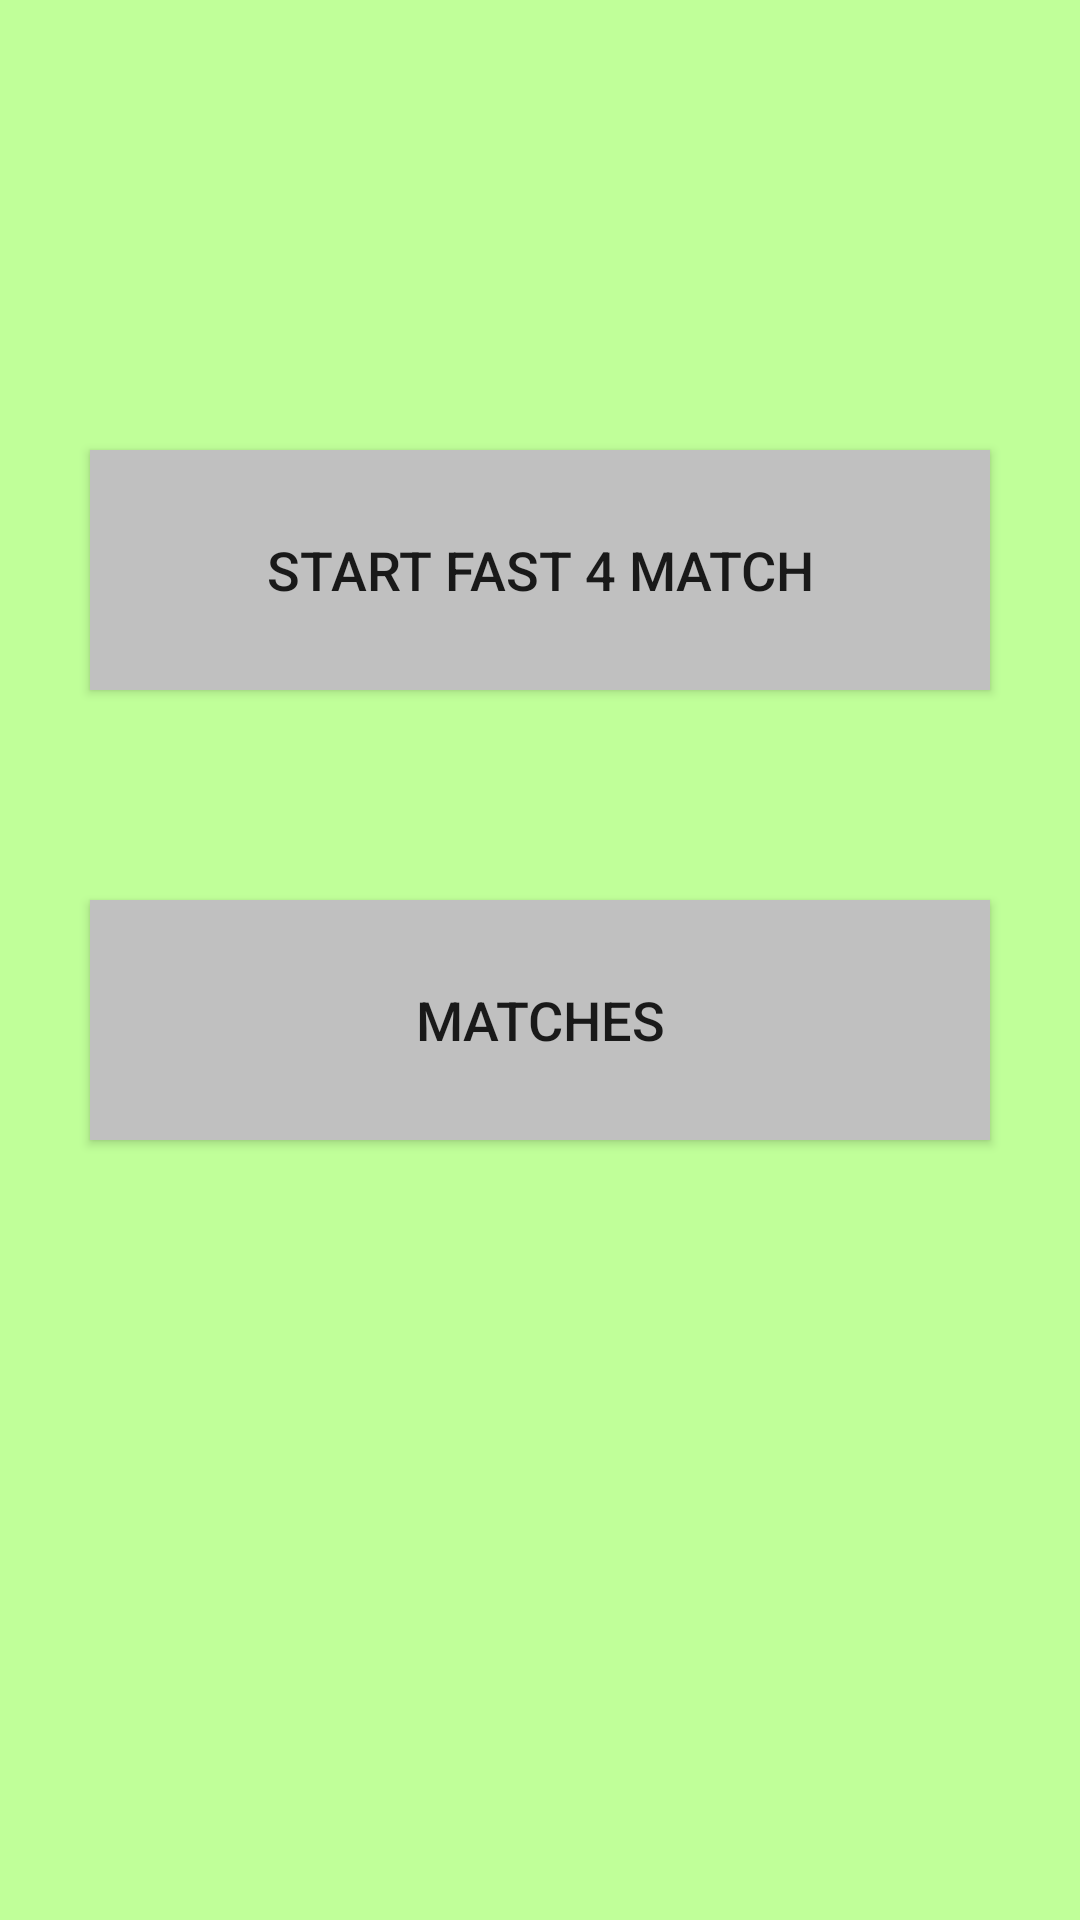

Write the Android layout XML for this screen, with the resource values it uses.
<!-- AndroidManifest.xml: application theme Theme.MyTennisInsight -->
<!-- res/layout/home_activity_layout.xml -->
<?xml version="1.0" encoding="utf-8"?>
<FrameLayout xmlns:android="http://schemas.android.com/apk/res/android"
    android:layout_width="match_parent"
    android:layout_height="match_parent"
    android:background="@color/transparent_green">
    <androidx.appcompat.widget.AppCompatButton
        android:id="@+id/home_start_button"
        android:layout_width="300dp"
        android:layout_height="80dp"
        android:background="@color/silver"
        android:layout_marginTop="150dp"
        android:layout_gravity="center_horizontal"
        android:text="@string/home_start_button"
        android:textSize="@dimen/subtitleTextSize" />
    <androidx.appcompat.widget.AppCompatButton
        android:id="@+id/home_matches_button"
        android:layout_width="300dp"
        android:layout_height="80dp"
        android:background="@color/silver"
        android:layout_marginTop="300dp"
        android:layout_gravity="center_horizontal"
        android:text="@string/home_matches_button"
        android:textSize="@dimen/subtitleTextSize" />

</FrameLayout>
<!-- resources referenced by this layout -->
<resources>
  <color name="silver">#C0C0C0</color>
  <color name="transparent_green">#6662FF00</color>
  <dimen name="subtitleTextSize">18sp</dimen>
  <string name="home_matches_button">Matches</string>
  <string name="home_start_button">START Fast 4 Match</string>
  <style name="Theme.MyTennisInsight" parent="Theme.MaterialComponents.DayNight.NoActionBar">
  
          <item name="colorPrimary">@color/purple_500</item>
          <item name="colorPrimaryVariant">@color/purple_700</item>
          <item name="colorOnPrimary">@color/white</item>
  
          <item name="colorSecondary">@color/teal_200</item>
          <item name="colorSecondaryVariant">@color/teal_700</item>
          <item name="colorOnSecondary">@color/black</item>
  
          <item name="android:statusBarColor" tools:targetApi="l">?attr/colorPrimaryVariant</item>
  
  
  
      </style>
  <color name="purple_500">#FF6200EE</color>
  <color name="purple_700">#FF3700B3</color>
  <color name="white">#FFFFFFFF</color>
  <color name="teal_200">#FF03DAC5</color>
  <color name="teal_700">#FF018786</color>
  <color name="black">#FF000000</color>
</resources>
